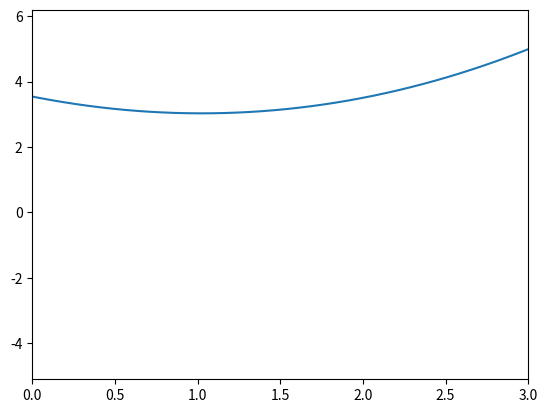

Generate this figure with matplotlib:
# [redacted]
# [redacted]

import numpy as np
from scipy.linalg import solve_banded, inv

class animatedWave:
    # Initialize the variables
    def __init__(self,L,N,tau,tMax):
        from numpy import linspace
        
        # Define member variables
        self.L = L
        self.N = N
        self.tau = float(tau)
        self.tMax = tMax
        
        self.a=self.L/np.pi
        
        # Build cell-centered grid with ghost points
        self.dx = (L)/float(N)
        self.x = linspace(0.-self.dx/2., self.L+self.dx/2., self.N+2)
   
    # Define D(x) 
    def D(self, x):
        return 2.
    
    # Get the initial wave function
    def initialize(self):
        # Initialize y which holds initial disturbance
        self.TInit = np.sin(np.pi*self.x/float(self.L))
    
    # Create the matrices    
    def loadMatrices(self):
        # Initialize the matrices
        self.A = np.zeros([self.N+2,self.N+2])
        self.B = np.zeros([self.N+2,self.N+2])
        
        # Get the first and last rows
        self.A[0,0]=-1./self.dx
        self.A[0,1]=1./self.dx
        self.A[-1,-1]=1./self.dx
        self.A[-1,-2]=-1./self.dx
        
        # Get the elements in the other rows
        for i in range(1,self.N+1):
            self.A[i,i-1] = -self.D(self.x[i]-self.dx/2.)
            self.A[i,i] = 2*self.dx**2 / self.tau + (self.D(self.x[i]+self.dx/2.) + self.D(self.x[i]-self.dx/2.))
            self.A[i,i+1] = -self.D(self.x[i]+self.dx/2.)
            self.B[i,i-1] = self.D(self.x[i]-self.dx/2.)
            self.B[i,i] = 2*self.dx**2 / self.tau - (self.D(self.x[i]+self.dx/2.) + self.D(self.x[i]-self.dx/2.))
            self.B[i,i+1] = self.D(self.x[i]+self.dx/2.)

        ud = np.insert(np.diag(self.A,1),0,0)
        d = np.diag(self.A)
        ld = np.insert(np.diag(self.A,-1),-1,0)
        self.ab = np.matrix([ud,d,ld])
        
    def animate(self):
        from matplotlib import pyplot as plt
        T=self.TInit
        
        # Initialize time and counter
        t=0
        counter=0
        
        #Loop over time
        while t < self.tMax:
            # Get TNew:
            BTn = np.dot(self.B, T)
            BTn[0] = -1. # Derivative boundary condition at x = 0
            BTn[-1] = 2. # Derivative boundary condition at x = L
            TNew = np.dot(inv(self.A), BTn)
            
            if counter % 20 == 0:
                #Animate the wave periodically
                plt.clf()
                plt.plot(self.x, TNew)
                plt.xlim(0,L)
                plt.ylim(-5.1,6.2)
                plt.draw()
                plt.pause(0.2)
                
            
            # Let TOld be equal to T
            T = TNew
            
            # Increment counters
            t += self.tau
            counter += 1

# Get initial components
L=3.
N=40
tau=0.004
tmax = 1.5

# Calculate h
h = (L)/float(N)

# Find C through testing trials and seeing what seems to pass the CFL condition
C = tau/float(h**2)
#print(C)
# C is about 0.5


# Initialize the wave
wave = animatedWave(L,N,tau,tmax)
wave.initialize()
wave.loadMatrices()

# Animate the wave over time
wave.animate()

# This animation makes sense, and is showing the rate of temperature change by -1 on the left end
# and 2 on the right end (per dx). The full curve moves upward because the net change in temperature is
# positive. When the derivative boundary conditions are equal but opposite values, there is no change
# in the total curve's position
